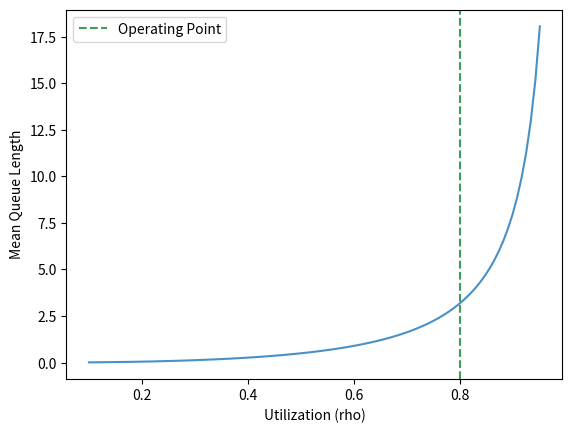

Source code (Python):
import os
import matplotlib.pyplot as plt
import numpy as np
rho = np.linspace(0.1, 0.95, 100)
queue_len = rho**2 / (1 - rho) # M/D/1 approx queue length
plt.plot(rho, queue_len, color='#4a90c4')
plt.axvline(0.8, color='#3d9e5a', linestyle='--', label='Operating Point')
plt.xlabel('Utilization (rho)')
plt.ylabel('Mean Queue Length')
plt.legend()
out = os.environ.get('VISUAL_OUT_PATH', 'out.svg')
plt.savefig(out, format='svg', bbox_inches='tight')
